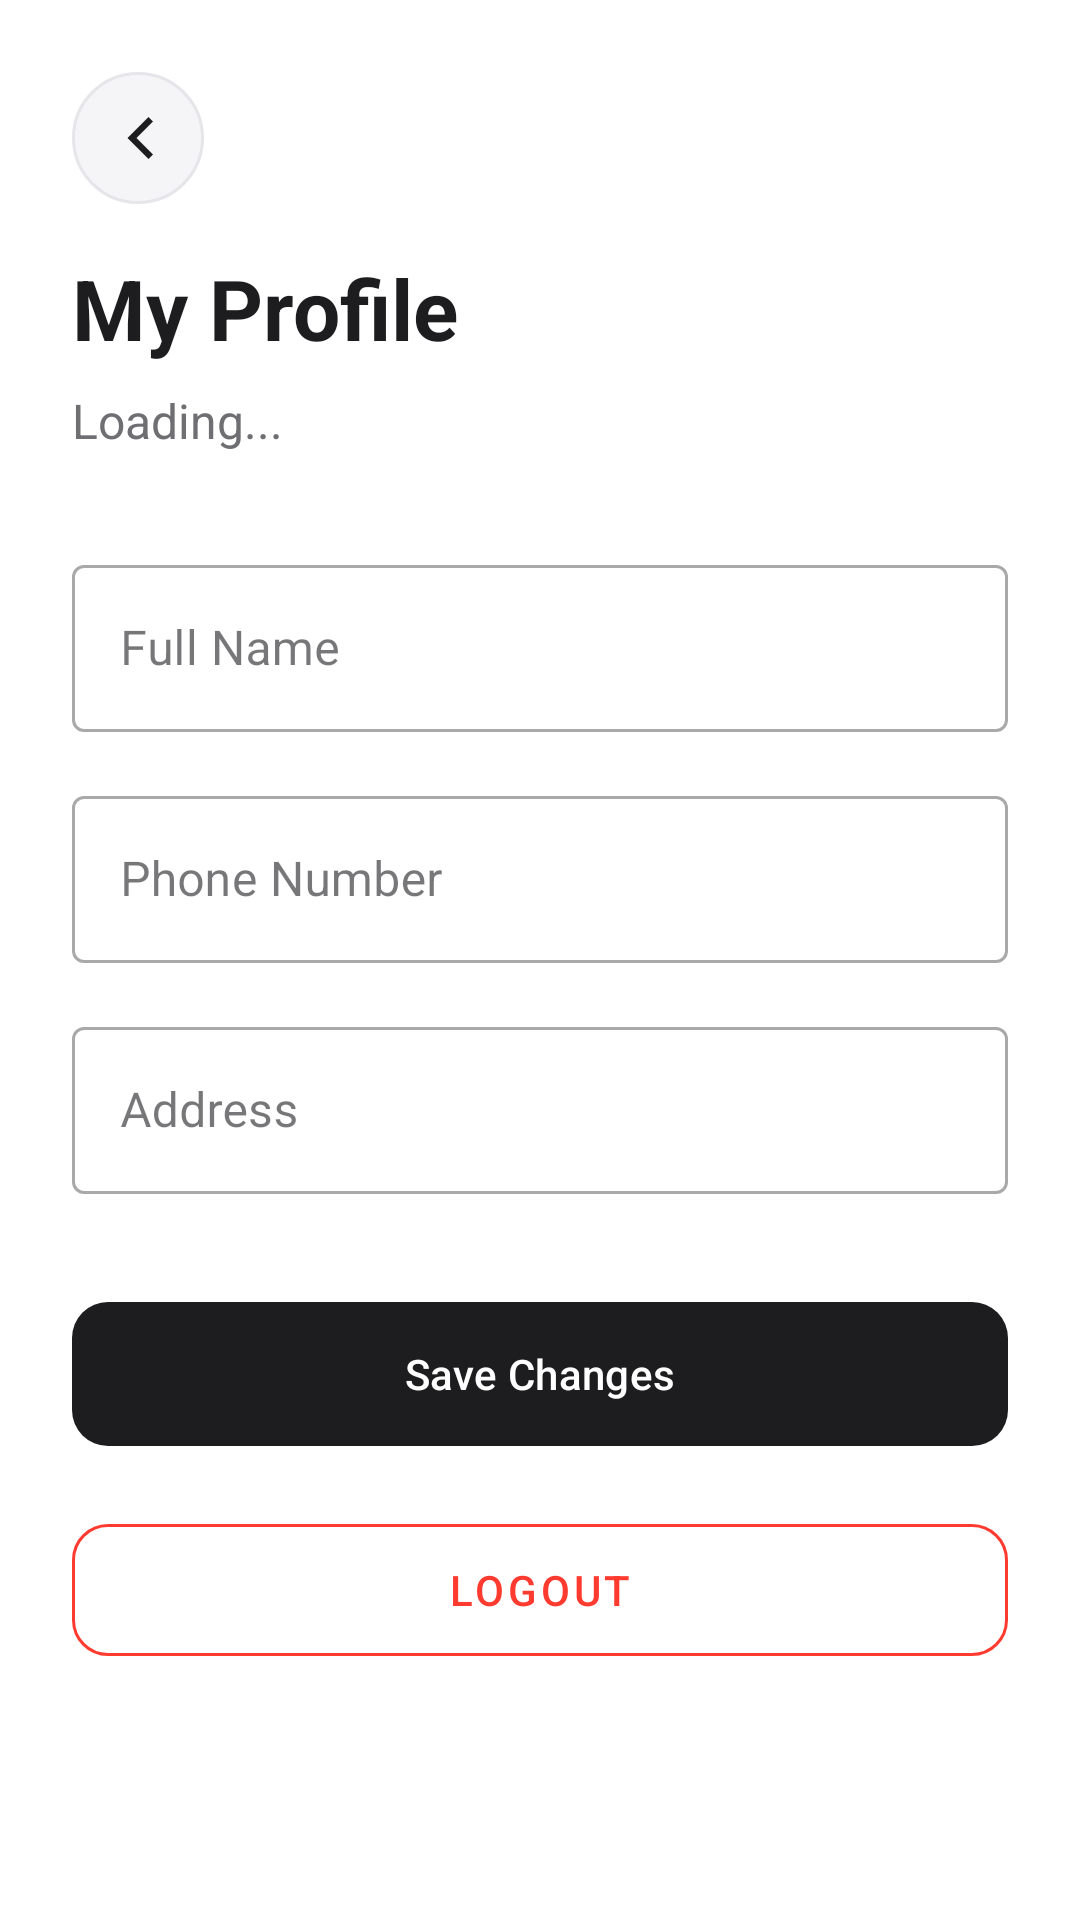

Android layout source for this screen:
<!-- AndroidManifest.xml: application theme Theme.Frontend -->
<!-- res/layout/activity_profile.xml -->
<?xml version="1.0" encoding="utf-8"?>
<androidx.constraintlayout.widget.ConstraintLayout xmlns:android="http://schemas.android.com/apk/res/android"
    xmlns:app="http://schemas.android.com/apk/res-auto"
    xmlns:tools="http://schemas.android.com/tools"
    android:layout_width="match_parent"
    android:layout_height="match_parent"
    android:background="@color/white"
    android:padding="24dp"
    tools:context=".activities.ProfileActivity">

    <ImageButton
        android:id="@+id/backButton"
        android:layout_width="44dp"
        android:layout_height="44dp"
        android:background="@drawable/bg_circle_surface"
        android:contentDescription="@string/back"
        android:padding="10dp"
        android:src="@drawable/ic_back"
        android:tint="@color/premium_black"
        app:layout_constraintStart_toStartOf="parent"
        app:layout_constraintTop_toTopOf="parent" />

    <TextView
        android:id="@+id/tvTitle"
        android:layout_width="wrap_content"
        android:layout_height="wrap_content"
        android:layout_marginTop="16dp"
        android:text="My Profile"
        android:textColor="@color/premium_black"
        android:textSize="28sp"
        android:textStyle="bold"
        app:layout_constraintStart_toStartOf="parent"
        app:layout_constraintTop_toBottomOf="@id/backButton" />

    <TextView
        android:id="@+id/tvEmail"
        android:layout_width="wrap_content"
        android:layout_height="wrap_content"
        android:text="Loading..."
        android:textColor="@color/premium_gray"
        android:textSize="16sp"
        android:layout_marginTop="8dp"
        app:layout_constraintStart_toStartOf="parent"
        app:layout_constraintTop_toBottomOf="@id/tvTitle" />

    <com.google.android.material.textfield.TextInputLayout
        android:id="@+id/tilFullName"
        style="@style/Widget.MaterialComponents.TextInputLayout.OutlinedBox"
        android:layout_width="match_parent"
        android:layout_height="wrap_content"
        android:layout_marginTop="32dp"
        android:hint="Full Name"
        app:layout_constraintTop_toBottomOf="@id/tvEmail">
        <com.google.android.material.textfield.TextInputEditText
            android:id="@+id/etFullName"
            android:layout_width="match_parent"
            android:layout_height="wrap_content"
            android:inputType="textPersonName" />
    </com.google.android.material.textfield.TextInputLayout>

    <com.google.android.material.textfield.TextInputLayout
        android:id="@+id/tilPhone"
        style="@style/Widget.MaterialComponents.TextInputLayout.OutlinedBox"
        android:layout_width="match_parent"
        android:layout_height="wrap_content"
        android:layout_marginTop="16dp"
        android:hint="Phone Number"
        app:layout_constraintTop_toBottomOf="@id/tilFullName">
        <com.google.android.material.textfield.TextInputEditText
            android:id="@+id/etPhone"
            android:layout_width="match_parent"
            android:layout_height="wrap_content"
            android:inputType="phone" />
    </com.google.android.material.textfield.TextInputLayout>

    <com.google.android.material.textfield.TextInputLayout
        android:id="@+id/tilAddress"
        style="@style/Widget.MaterialComponents.TextInputLayout.OutlinedBox"
        android:layout_width="match_parent"
        android:layout_height="wrap_content"
        android:layout_marginTop="16dp"
        android:hint="Address"
        app:layout_constraintTop_toBottomOf="@id/tilPhone">
        <com.google.android.material.textfield.TextInputEditText
            android:id="@+id/etAddress"
            android:layout_width="match_parent"
            android:layout_height="wrap_content"
            android:inputType="textPostalAddress" />
    </com.google.android.material.textfield.TextInputLayout>

    <com.google.android.material.button.MaterialButton
        android:id="@+id/btnSave"
        android:layout_width="match_parent"
        android:layout_height="56dp"
        android:layout_marginTop="32dp"
        android:text="Save Changes"
        app:cornerRadius="12dp"
        app:backgroundTint="@color/premium_black"
        android:textColor="@color/white"
        app:layout_constraintTop_toBottomOf="@id/tilAddress" />

    <com.google.android.material.button.MaterialButton
        android:id="@+id/btnLogout"
        style="@style/Widget.MaterialComponents.Button.OutlinedButton"
        android:layout_width="match_parent"
        android:layout_height="56dp"
        android:layout_marginTop="16dp"
        android:text="Logout"
        app:cornerRadius="12dp"
        app:strokeColor="#FF3B30"
        android:textColor="#FF3B30"
        app:layout_constraintTop_toBottomOf="@id/btnSave" />

    <ProgressBar
        android:id="@+id/progressBar"
        android:layout_width="wrap_content"
        android:layout_height="wrap_content"
        android:visibility="gone"
        app:layout_constraintBottom_toBottomOf="@id/btnSave"
        app:layout_constraintEnd_toEndOf="@id/btnSave"
        app:layout_constraintStart_toStartOf="@id/btnSave"
        app:layout_constraintTop_toTopOf="@id/btnSave" />

</androidx.constraintlayout.widget.ConstraintLayout>
<!-- resources referenced by this layout -->
<resources>
  <color name="premium_black">#FF1D1D1F</color>
  <color name="premium_gray">#FF6E6E73</color>
  <color name="white">#FFFFFFFF</color>
  <!-- drawable bg_circle_surface (drawable) -->
  <?xml version="1.0" encoding="utf-8"?>
  <shape xmlns:android="http://schemas.android.com/apk/res/android" android:shape="oval">
      <solid android:color="#FFF5F5F7" />
      <stroke android:width="1dp" android:color="#FFE5E5EA" />
  </shape>
  <!-- drawable ic_back (drawable) -->
  <?xml version="1.0" encoding="utf-8"?>
  <vector xmlns:android="http://schemas.android.com/apk/res/android"
      android:width="24dp"
      android:height="24dp"
      android:viewportWidth="24"
      android:viewportHeight="24">
      <path
          android:fillColor="#FF1D1D1F"
          android:pathData="M15.5,5L8.5,12l7,7 1.5,-1.5L11.5,12l5.5,-5.5z" />
  </vector>
  <string name="back">Back</string>
  <style name="Theme.Frontend" parent="Base.Theme.Frontend" />
  <style name="Base.Theme.Frontend" parent="Theme.Material3.Light.NoActionBar">
          <item name="colorPrimary">@color/premium_black</item>
          <item name="colorOnPrimary">@color/white</item>
          <item name="colorPrimaryContainer">@color/premium_light_gray</item>
          <item name="colorSecondary">@color/premium_gray</item>
          <item name="colorSurface">@color/premium_surface</item>
          <item name="colorSurfaceVariant">@color/premium_light_gray</item>
          <item name="colorOnSurface">@color/premium_black</item>
          <item name="colorOutline">@color/premium_border</item>
          <item name="android:statusBarColor">@android:color/transparent</item>
          <item name="android:navigationBarColor">@color/white</item>
          <item name="android:windowLightStatusBar">true</item>
      </style>
  <color name="premium_light_gray">#FFF5F5F7</color>
  <color name="premium_surface">#FFFFFFFF</color>
  <color name="premium_border">#FFE5E5EA</color>
</resources>
